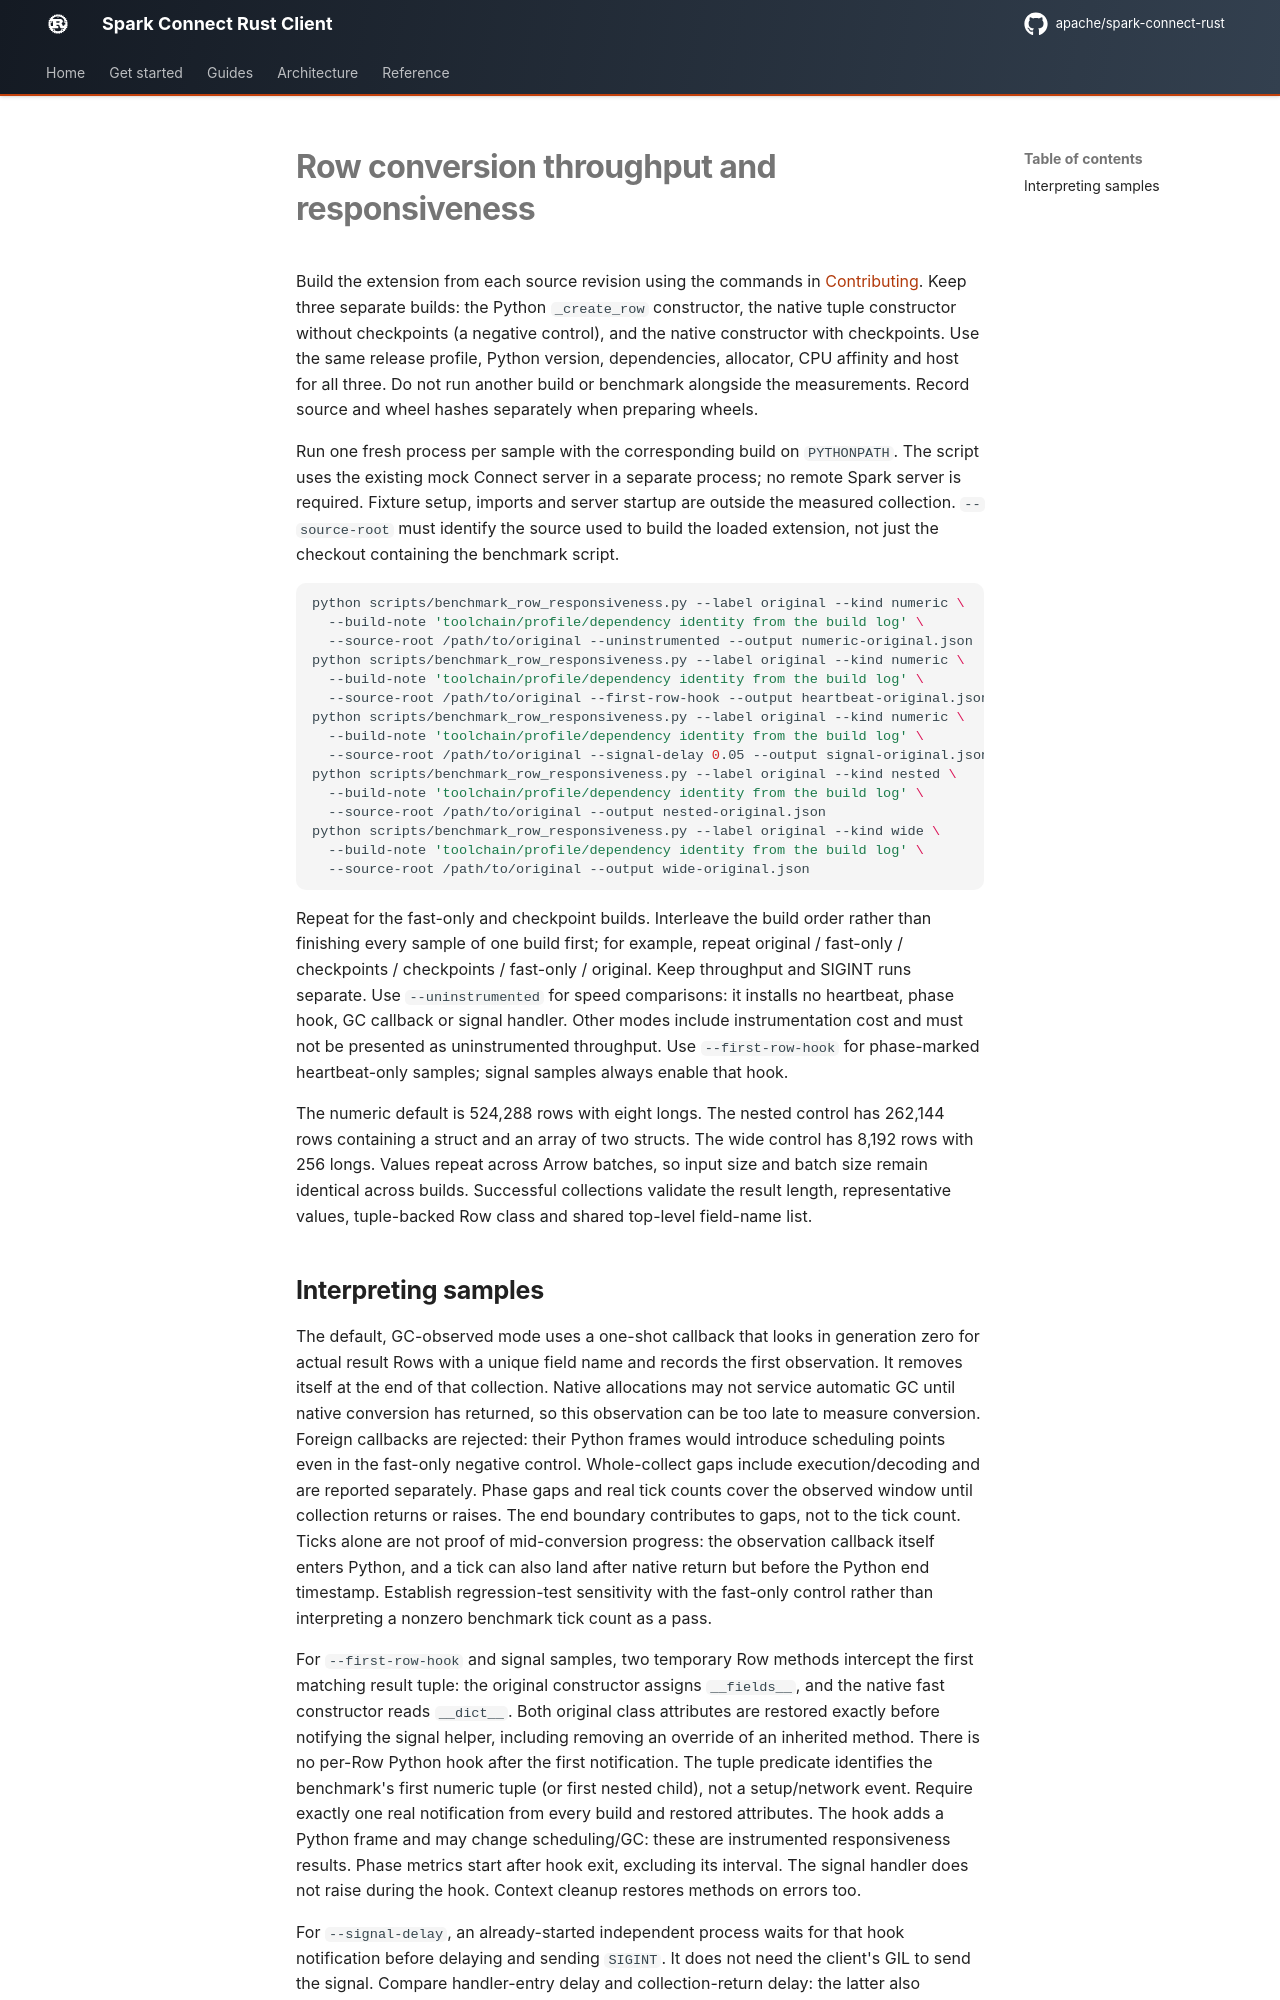

repository: apache/spark-connect-rust · page: row-conversion-benchmark/index.html · generator: sphinx

# Row conversion throughput and responsiveness

Build the extension from each source revision using the commands in
[Contributing](contributing.md#build-the-extension). Keep three separate builds:
the Python `_create_row` constructor, the native tuple constructor without
checkpoints (a negative control), and the native constructor with checkpoints.
Use the same release profile, Python version, dependencies, allocator, CPU
affinity and host for all three. Do not run another build or benchmark alongside
the measurements. Record source and wheel hashes separately when preparing wheels.

Run one fresh process per sample with the corresponding build on `PYTHONPATH`.
The script uses the existing mock Connect server in a separate process; no remote
Spark server is required. Fixture setup, imports and server startup are outside
the measured collection. `--source-root` must identify the source used to build
the loaded extension, not just the checkout containing the benchmark script.

```sh
python scripts/benchmark_row_responsiveness.py --label original --kind numeric \
  --build-note 'toolchain/profile/dependency identity from the build log' \
  --source-root /path/to/original --uninstrumented --output numeric-original.json
python scripts/benchmark_row_responsiveness.py --label original --kind numeric \
  --build-note 'toolchain/profile/dependency identity from the build log' \
  --source-root /path/to/original --first-row-hook --output heartbeat-original.json
python scripts/benchmark_row_responsiveness.py --label original --kind numeric \
  --build-note 'toolchain/profile/dependency identity from the build log' \
  --source-root /path/to/original --signal-delay 0.05 --output signal-original.json
python scripts/benchmark_row_responsiveness.py --label original --kind nested \
  --build-note 'toolchain/profile/dependency identity from the build log' \
  --source-root /path/to/original --output nested-original.json
python scripts/benchmark_row_responsiveness.py --label original --kind wide \
  --build-note 'toolchain/profile/dependency identity from the build log' \
  --source-root /path/to/original --output wide-original.json
```

Repeat for the fast-only and checkpoint builds. Interleave the build order rather
than finishing every sample of one build first; for example, repeat
original / fast-only / checkpoints / checkpoints / fast-only / original.
Keep throughput and SIGINT runs separate. Use `--uninstrumented` for speed
comparisons: it installs no heartbeat, phase hook, GC callback or signal handler.
Other modes include instrumentation cost and must not be presented as uninstrumented
throughput. Use `--first-row-hook` for phase-marked heartbeat-only samples; signal
samples always enable that hook.

The numeric default is 524,288 rows with eight longs. The nested control has
262,144 rows containing a struct and an array of two structs. The wide control
has 8,192 rows with 256 longs. Values repeat across Arrow batches, so input size
and batch size remain identical across builds. Successful collections validate
the result length, representative values, tuple-backed Row class and shared
top-level field-name list.
